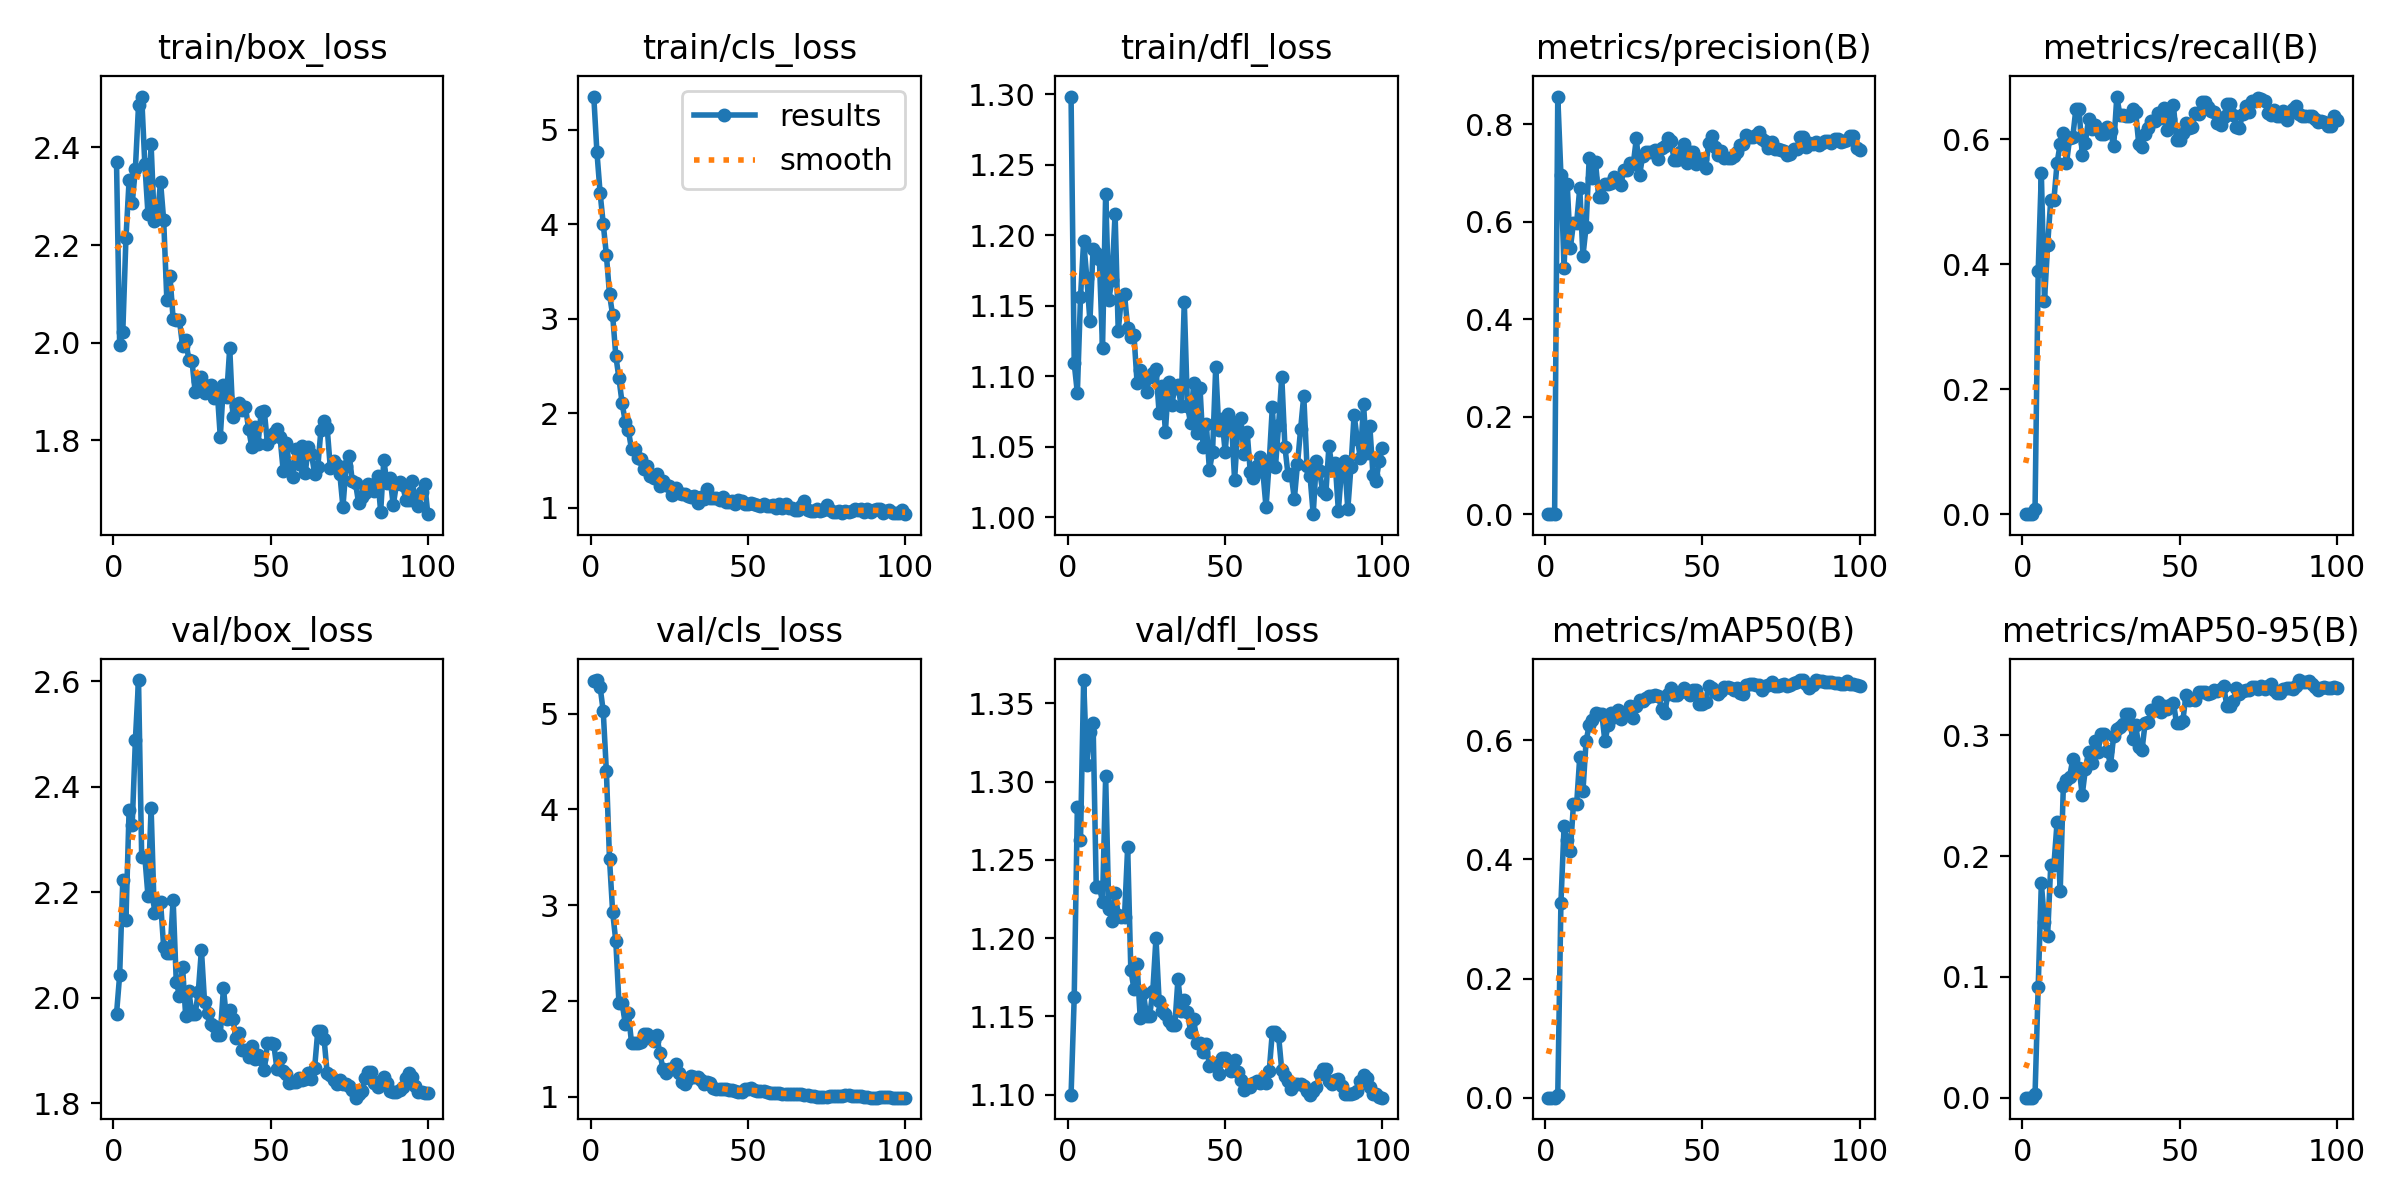

Source data for this figure (header and first rows):
epoch, time, train/box_loss, train/cls_loss, train/dfl_loss, metrics/precision(B), metrics/recall(B), metrics/mAP50(B), metrics/mAP50-95(B), val/box_loss, val/cls_loss, val/dfl_loss, lr/pg0, lr/pg1, lr/pg2
1, 9.931, 2.37, 5.352, 1.298, 0, 0, 0, 0, 1.969, 5.345, 1.1, 0.000619, 0.000619, 0.000619
2, 19.39, 1.995, 4.763, 1.109, 0, 0, 0, 0, 2.043, 5.351, 1.162, 0.001273, 0.001273, 0.001273
3, 28.92, 2.023, 4.336, 1.088, 0, 0, 0, 0, 2.223, 5.283, 1.284, 0.001914, 0.001914, 0.001914
4, 38.49, 2.214, 4.007, 1.156, 0.8571, 0.00842, 0.005, 0.00283, 2.148, 5.027, 1.263, 0.001941, 0.001941, 0.001941
5, 48.21, 2.332, 3.677, 1.196, 0.6967, 0.3899, 0.3265, 0.09187, 2.356, 4.401, 1.365, 0.001921, 0.001921, 0.001921
6, 57.89, 2.286, 3.259, 1.17, 0.5045, 0.5456, 0.4556, 0.1775, 2.328, 3.482, 1.311, 0.001901, 0.001901, 0.001901
7, 67.56, 2.356, 3.037, 1.139, 0.6776, 0.342, 0.4322, 0.1457, 2.488, 2.927, 1.332, 0.001881, 0.001881, 0.001881
8, 77.17, 2.486, 2.607, 1.19, 0.5465, 0.4306, 0.415, 0.1343, 2.602, 2.624, 1.338, 0.001861, 0.001861, 0.001861
9, 87.01, 2.504, 2.37, 1.188, 0.598, 0.5035, 0.4931, 0.1928, 2.268, 1.978, 1.233, 0.001842, 0.001842, 0.001842
10, 96.61, 2.366, 2.106, 1.183, 0.598, 0.5035, 0.4931, 0.1928, 2.268, 1.978, 1.233, 0.001822, 0.001822, 0.001822
11, 106.3, 2.265, 1.91, 1.12, 0.6693, 0.562, 0.5729, 0.2279, 2.193, 1.763, 1.223, 0.001802, 0.001802, 0.001802
12, 115.9, 2.406, 1.817, 1.229, 0.5296, 0.5933, 0.5143, 0.1709, 2.36, 1.87, 1.303, 0.001782, 0.001782, 0.001782
13, 125.7, 2.249, 1.617, 1.154, 0.5894, 0.6101, 0.5983, 0.2585, 2.161, 1.562, 1.218, 0.001762, 0.001762, 0.001762
14, 135.3, 2.258, 1.615, 1.169, 0.7317, 0.5622, 0.6262, 0.2631, 2.182, 1.554, 1.211, 0.001743, 0.001743, 0.001743
15, 144.9, 2.33, 1.526, 1.215, 0.6907, 0.6017, 0.6348, 0.266, 2.182, 1.563, 1.229, 0.001723, 0.001723, 0.001723
16, 154.7, 2.251, 1.513, 1.132, 0.723, 0.6041, 0.6459, 0.2803, 2.096, 1.565, 1.215, 0.001703, 0.001703, 0.001703
17, 164, 2.088, 1.405, 1.156, 0.6515, 0.6494, 0.6449, 0.2732, 2.085, 1.658, 1.214, 0.001683, 0.001683, 0.001683
18, 173.7, 2.136, 1.436, 1.158, 0.6515, 0.6494, 0.6449, 0.2732, 2.085, 1.658, 1.214, 0.001663, 0.001663, 0.001663
19, 183.4, 2.049, 1.336, 1.134, 0.6775, 0.5746, 0.5982, 0.2507, 2.186, 1.613, 1.258, 0.001644, 0.001644, 0.001644
20, 192.9, 2.047, 1.311, 1.128, 0.6769, 0.5947, 0.6252, 0.272, 2.03, 1.584, 1.18, 0.001624, 0.001624, 0.001624
21, 202.9, 2.047, 1.354, 1.129, 0.6801, 0.6322, 0.6464, 0.2865, 2.004, 1.64, 1.168, 0.001604, 0.001604, 0.001604
22, 212.7, 1.994, 1.229, 1.095, 0.6911, 0.6171, 0.64, 0.2768, 2.059, 1.453, 1.183, 0.001584, 0.001584, 0.001584
23, 222.6, 2.006, 1.279, 1.104, 0.6833, 0.6234, 0.651, 0.2957, 1.965, 1.289, 1.149, 0.001564, 0.001564, 0.001564
24, 232.6, 1.965, 1.235, 1.099, 0.6765, 0.6171, 0.6366, 0.2867, 2.013, 1.25, 1.165, 0.001545, 0.001545, 0.001545
25, 242.6, 1.962, 1.233, 1.089, 0.7072, 0.6087, 0.6461, 0.3013, 1.968, 1.291, 1.151, 0.001525, 0.001525, 0.001525
26, 252.3, 1.9, 1.138, 1.099, 0.7072, 0.6087, 0.6461, 0.3013, 1.968, 1.291, 1.151, 0.001505, 0.001505, 0.001505
27, 262.1, 1.921, 1.208, 1.102, 0.7209, 0.6199, 0.6582, 0.2875, 2.011, 1.337, 1.167, 0.001485, 0.001485, 0.001485
28, 271.8, 1.93, 1.158, 1.105, 0.7182, 0.6129, 0.6383, 0.2755, 2.091, 1.25, 1.2, 0.001465, 0.001465, 0.001465
29, 281.8, 1.898, 1.148, 1.074, 0.7719, 0.5891, 0.657, 0.2996, 1.991, 1.149, 1.16, 0.001446, 0.001446, 0.001446
30, 292, 1.912, 1.144, 1.093, 0.6952, 0.6686, 0.6674, 0.3056, 1.971, 1.132, 1.153, 0.001426, 0.001426, 0.001426
31, 302.1, 1.913, 1.124, 1.061, 0.7353, 0.6388, 0.6662, 0.3072, 1.951, 1.184, 1.152, 0.001406, 0.001406, 0.001406
32, 311.7, 1.886, 1.117, 1.096, 0.7424, 0.6386, 0.6714, 0.3099, 1.946, 1.213, 1.147, 0.001386, 0.001386, 0.001386
33, 321.6, 1.904, 1.117, 1.08, 0.7424, 0.6381, 0.6747, 0.3174, 1.93, 1.204, 1.145, 0.001366, 0.001366, 0.001366
34, 331.4, 1.807, 1.044, 1.092, 0.7424, 0.6381, 0.6747, 0.3174, 1.93, 1.204, 1.145, 0.001347, 0.001347, 0.001347
35, 341.2, 1.914, 1.111, 1.094, 0.7466, 0.6486, 0.677, 0.2971, 2.018, 1.168, 1.174, 0.001327, 0.001327, 0.001327
36, 351.3, 1.89, 1.087, 1.079, 0.7284, 0.6433, 0.6751, 0.3084, 1.959, 1.132, 1.154, 0.001307, 0.001307, 0.001307
37, 361.3, 1.989, 1.197, 1.153, 0.7517, 0.5919, 0.6532, 0.2906, 1.976, 1.155, 1.16, 0.001287, 0.001287, 0.001287
38, 371.2, 1.848, 1.099, 1.079, 0.755, 0.5877, 0.646, 0.2878, 1.96, 1.144, 1.153, 0.001267, 0.001267, 0.001267
39, 381.2, 1.869, 1.098, 1.067, 0.773, 0.6087, 0.6774, 0.3101, 1.923, 1.09, 1.14, 0.001248, 0.001248, 0.001248
40, 390.8, 1.876, 1.103, 1.095, 0.7656, 0.6186, 0.6879, 0.3114, 1.932, 1.077, 1.148, 0.001228, 0.001228, 0.001228
41, 400.7, 1.863, 1.078, 1.06, 0.7269, 0.6297, 0.6761, 0.3215, 1.9, 1.077, 1.133, 0.001208, 0.001208, 0.001208
42, 410.7, 1.869, 1.106, 1.092, 0.7269, 0.6297, 0.6761, 0.3215, 1.9, 1.077, 1.133, 0.001188, 0.001188, 0.001188
43, 420.8, 1.823, 1.054, 1.05, 0.7431, 0.6424, 0.6817, 0.3281, 1.888, 1.077, 1.127, 0.001168, 0.001168, 0.001168
44, 430.8, 1.787, 1.055, 1.066, 0.7592, 0.6339, 0.6881, 0.3197, 1.909, 1.068, 1.132, 0.001149, 0.001149, 0.001149
45, 440.9, 1.827, 1.072, 1.033, 0.7205, 0.6509, 0.6806, 0.3248, 1.883, 1.064, 1.118, 0.001129, 0.001129, 0.001129
46, 450.6, 1.793, 1.039, 1.047, 0.7441, 0.6157, 0.6764, 0.3219, 1.892, 1.063, 1.12, 0.001109, 0.001109, 0.001109
47, 460.4, 1.858, 1.078, 1.106, 0.7443, 0.6325, 0.6841, 0.3252, 1.883, 1.052, 1.118, 0.001089, 0.001089, 0.001089
48, 470.3, 1.86, 1.072, 1.062, 0.7185, 0.655, 0.6854, 0.3271, 1.862, 1.05, 1.113, 0.001069, 0.001069, 0.001069
49, 480.4, 1.793, 1.04, 1.07, 0.7288, 0.5989, 0.6612, 0.3102, 1.914, 1.075, 1.123, 0.00105, 0.00105, 0.00105
50, 490, 1.805, 1.039, 1.046, 0.7288, 0.5989, 0.6612, 0.3102, 1.914, 1.075, 1.123, 0.00103, 0.00103, 0.00103
51, 499.7, 1.815, 1.048, 1.073, 0.7097, 0.6102, 0.6645, 0.3123, 1.912, 1.088, 1.122, 0.00101, 0.00101, 0.00101
52, 509.5, 1.823, 1.035, 1.068, 0.7622, 0.6255, 0.6922, 0.3336, 1.865, 1.065, 1.115, 0.0009902, 0.0009902, 0.0009902
53, 519.5, 1.807, 1.025, 1.026, 0.7754, 0.6185, 0.6873, 0.3294, 1.885, 1.054, 1.122, 0.0009704, 0.0009704, 0.0009704
54, 529.3, 1.738, 1.016, 1.062, 0.753, 0.6199, 0.6805, 0.3305, 1.86, 1.059, 1.114, 0.0009506, 0.0009506, 0.0009506
55, 539.2, 1.794, 1.041, 1.07, 0.7375, 0.6422, 0.6778, 0.3293, 1.855, 1.058, 1.11, 0.0009308, 0.0009308, 0.0009308
56, 549, 1.745, 1.018, 1.045, 0.745, 0.641, 0.6834, 0.3359, 1.838, 1.047, 1.103, 0.000911, 0.000911, 0.000911
57, 558.4, 1.726, 1.011, 1.06, 0.7316, 0.6592, 0.6898, 0.3359, 1.84, 1.036, 1.105, 0.0008912, 0.0008912, 0.0008912
58, 568.2, 1.783, 1.022, 1.032, 0.7316, 0.6592, 0.6898, 0.3359, 1.84, 1.036, 1.105, 0.0008714, 0.0008714, 0.0008714
59, 578.4, 1.752, 0.9996, 1.027, 0.7317, 0.6522, 0.6885, 0.334, 1.847, 1.038, 1.108, 0.0008516, 0.0008516, 0.0008516
60, 588.2, 1.787, 1.035, 1.037, 0.7347, 0.6448, 0.6845, 0.3352, 1.844, 1.04, 1.109, 0.0008318, 0.0008318, 0.0008318
... 40 more rows
